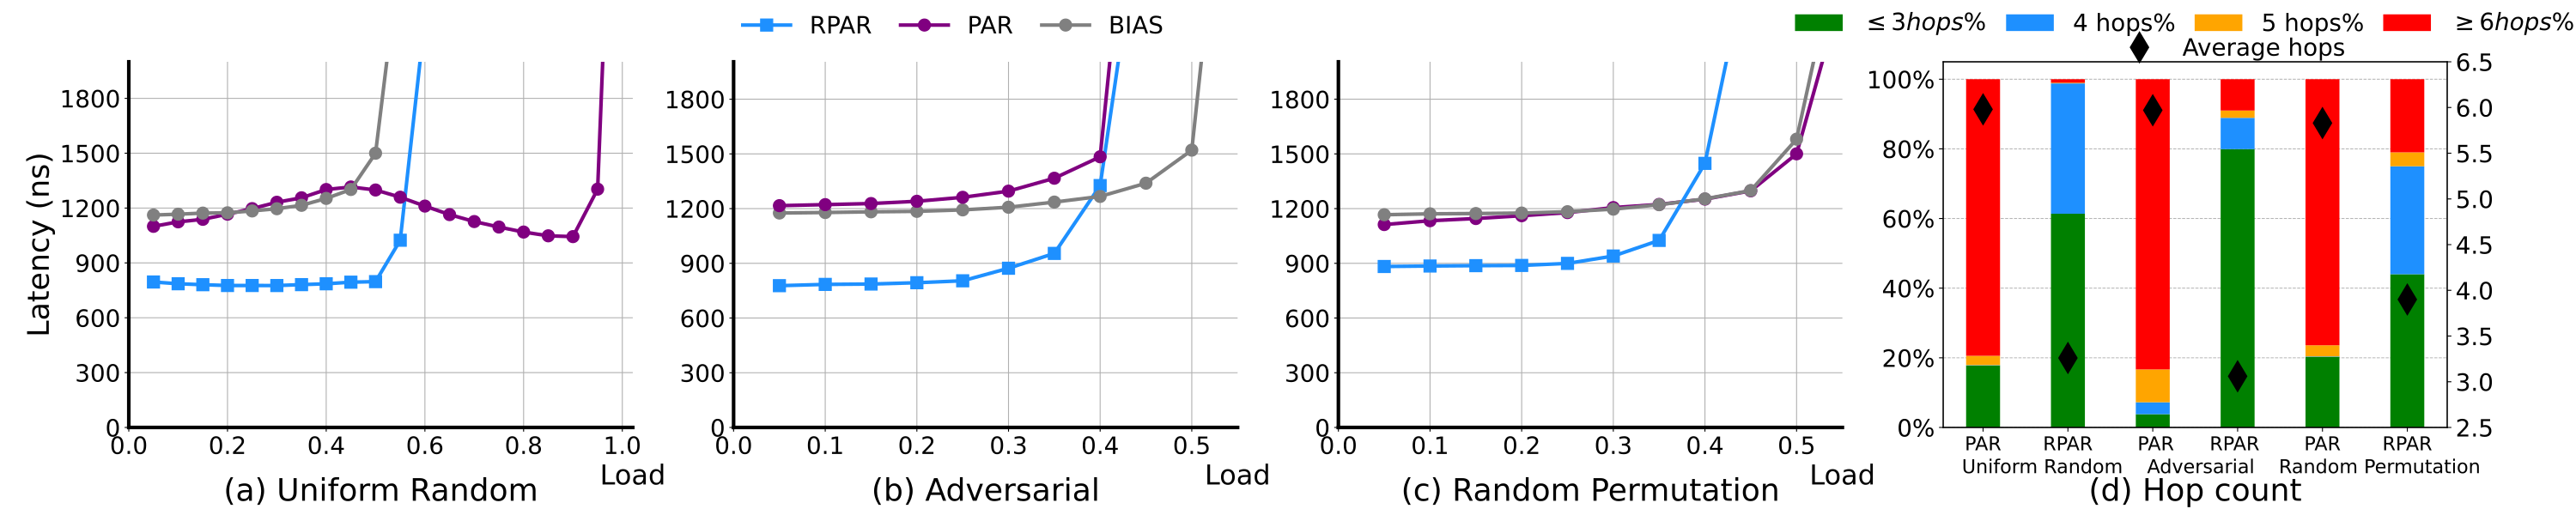

The Python source for this figure:
from matplotlib import pyplot as plt




fig1, ax = plt.subplots(1, 4, figsize=(30, 6), gridspec_kw={'height_ratios': [1]})
axes = plt.axes()
axes.spines['right'].set_visible(False)
axes.spines['top'].set_visible(False)
plt.subplot(1, 4, 1)
plt.gca().spines['bottom'].set_linewidth(3)
plt.gca().spines['left'].set_linewidth(3)
plt.gca().spines['top'].set_visible(False)
plt.gca().spines['right'].set_visible(False)

x_ticks_ur = [0, 0.2, 0.4, 0.6, 0.8, 1.0]

x_ticks_adv = [0, 0.1, 0.2, 0.3, 0.4, 0.5, 0.6]

x_new_ur = [0.050, 0.100, 0.150, 0.200, 0.250, 0.300, 0.350, 0.400, 0.450, 0.500, 0.550, 0.600]
new_ur = [397.8, 393.0, 390.4, 388.2, 388.2, 388.1, 390.6, 392.9, 397.3, 398.8, 512.0, 1120.3]

x_par_ur = [0.050, 0.100, 0.150, 0.200, 0.250, 0.300, 0.350, 0.400, 0.450, 0.500, 0.550, 0.600, 0.650, 0.700, 0.750, 0.800, 0.850, 0.900, 0.950, 0.975]
par_ur = [550.0, 562.3, 569.2, 583.3, 598.5, 615.9, 628.1, 650.7, 657.7, 649.4, 629.7, 605.4, 582.1, 563.1, 548.1, 534.4, 524.1, 521.9, 651.7, 1500]

x_VAL_ur = [0.050, 0.100, 0.150, 0.200, 0.250, 0.300, 0.350, 0.400, 0.45, 0.5, 0.55]
VAL_ur = [580.9, 583.2, 586.2, 587.0, 592.1, 598.2, 607.5, 626.4, 650.8, 750, 1300]


for i in range(100):
    if len(new_ur)>i:
        new_ur[i] *= 2
    if len(par_ur)>i:
        par_ur[i] *= 2
    if len(VAL_ur)>i:
        VAL_ur[i] *= 2

plt.plot(x_new_ur, new_ur, color='dodgerblue', marker='s', markersize='10', linewidth=3,
         zorder=5, label = "RPAR")
plt.plot(x_par_ur, par_ur, color='purple', marker='o', markersize='10', linewidth=3,
         zorder=5, label = "PAR")
plt.plot(x_VAL_ur, VAL_ur, color='grey', marker='o', markersize='10', linewidth=3,
         zorder=13, label = "BIAS")
plt.title("(a) Uniform Random", fontsize=26, x=0.5, y=-0.22)
y_ticks_label_adv = [0, 300, 600, 900, 1200, 1500, 1800]
plt.yticks(y_ticks_label_adv, fontsize=20)
plt.xticks(x_ticks_ur, fontsize=20)
plt.ylim(top=2000)
plt.ylabel("Latency (ns)", fontsize=25)
plt.ylim(bottom=0)
plt.xlim(left=0)

plt.grid()
plt.xlabel("Load", fontsize=23, x=1)

plt.subplot(1, 4, 2)
plt.gca().spines['bottom'].set_linewidth(3)
plt.gca().spines['left'].set_linewidth(3)
plt.gca().spines['top'].set_visible(False)
plt.gca().spines['right'].set_visible(False)
x_ticks_perm = [0, 0.1, 0.2, 0.3, 0.4, 0.5]

x_new_adv = [0.050, 0.100, 0.150, 0.200, 0.250, 0.300, 0.350, 0.4, 0.45]
new_adv = [388.7, 392.2, 393.2, 396.8, 402.1, 436.5, 477.2, 663.2, 1521.3]

x_par_adv = [0.050, 0.100, 0.150, 0.200, 0.250, 0.300, 0.350, 0.400, 0.450]
par_adv = [608.1, 610.9, 613.9, 620.1, 631.0, 647.9, 683.3, 742.1, 1975.6]  #已更新

x_ugal_adv = [0.05, 0.1, 0.15]
ugal_adv = [457.6, 633.4, 1500]

x_VAL_adv = [0.050, 0.100, 0.150, 0.200, 0.250, 0.300, 0.350, 0.400, 0.450, 0.500, 0.550]
VAL_adv  = [587.9, 589.3, 591.2, 592.5, 596.5, 603.8, 617.9, 633.4, 669.7, 760.3, 1930.9, ]


for i in range(100):
    if len(new_adv)>i:
        new_adv[i] *= 2
    if len(par_adv)>i:
        par_adv[i] *= 2
    if len(VAL_adv)>i:
        VAL_adv[i] *= 2
    if len(ugal_adv)>i:
        ugal_adv[i] *= 2

plt.plot(x_new_adv, new_adv, color='dodgerblue', marker='s', markersize='10', linewidth=3,
         zorder=5)
plt.plot(x_par_adv, par_adv, color='purple', marker='o', markersize='10', linewidth=3,
         zorder=8)

plt.plot(x_VAL_adv, VAL_adv, color='grey', marker='o', markersize='10', linewidth=3,
         zorder=6)
plt.title("(b) Adversarial", fontsize=26, x=0.5, y=-0.22)
plt.xlabel("Load", fontsize=23, x=1)

y_ticks_label_adv = [0, 300, 600, 900, 1200, 1500, 1800]
plt.yticks(y_ticks_label_adv, fontsize=20)
plt.xticks(x_ticks_adv, fontsize=20)
plt.ylim(top=2005)
plt.ylim(bottom=0)
plt.xlim(left=0)
plt.xlim(right=0.55)
# plt.legend(fontsize=20)
plt.grid()

x_new_perm = [0.050, 0.100, 0.150, 0.200, 0.250, 0.300, 0.350, 0.400, 0.425,  0.500]

new_perm = [441.3, 442.6, 443.6, 444.2, 449.8, 470.0, 512.8, 724.1, 1022.7, 1422.1]

x_par_perm = [0.050, 0.100, 0.150, 0.200, 0.250, 0.300, 0.350, 0.400, 0.450, 0.500, 0.550, ]
par_perm = [556.3, 566.8, 572.8, 580.5, 589.1, 602.8, 611.5, 626.0, 648.7, 750.2,  1199.5, ]


x_ugal_perm = [0.050, 0.100, 0.150, 0.200, 0.250, 0.300, 0.350, 0.400, 0.450, 0.500, 0.550, 0.600]
ugal_perm = [384.0, 383.0, 382.6, 382.9, 384.0, 386.2, 392.3, 406.8, 449.7, 574.5, 953.3, 1120.4]

x_VAL_perm = [0.050, 0.100, 0.150, 0.200, 0.250, 0.300, 0.350, 0.400, 0.450, 0.500, 0.550]
VAL_perm = [583.2, 585.7, 586.5, 587.8, 591.5, 598.5, 610.7, 626.8, 649.6, 790.4, 1364.5,]

for i in range(100):
    if len(new_perm)>i:
        new_perm[i] *= 2
    if len(par_perm)>i:
        par_perm[i] *= 2
    if len(VAL_perm)>i:
        VAL_perm[i] *= 2
    if len(ugal_perm)>i:
        ugal_perm[i] *= 2

plt.subplot(1, 4, 3)
plt.gca().spines['bottom'].set_linewidth(3)
plt.gca().spines['left'].set_linewidth(3)
plt.gca().spines['top'].set_visible(False)
plt.gca().spines['right'].set_visible(False)

x_ticks_perm = [0, 0.1, 0.2, 0.3, 0.4, 0.5]


plt.plot(x_new_perm, new_perm, color='dodgerblue', marker='s', markersize='10', linewidth=3,
         zorder=50)
plt.plot(x_par_perm, par_perm, color='purple', marker='o', markersize='10', linewidth=3,
         zorder=13)
plt.plot(x_VAL_perm, VAL_perm, color='grey', marker='o', markersize='10', linewidth=3,
         zorder=14)

plt.title("(c) Random Permutation", fontsize=26, x=0.5, y=-0.22)
y_ticks_label_adv = [0, 300, 600, 900, 1200, 1500, 1800]
plt.yticks(y_ticks_label_adv, fontsize=20)
plt.xticks(x_ticks_adv, fontsize=20)
plt.ylim(top=2005)
plt.ylim(bottom=0)
plt.xlim(left=0)
plt.xlim(right=0.55)
fig1.legend(frameon=False, loc='upper center', bbox_to_anchor=(0.37, 1.012), ncol=8, fontsize=20, columnspacing=1.2)
plt.grid()
plt.xlabel("Load", fontsize=23, x=1)


ax1 = plt.subplot(1, 4, 4)
ax2 = ax1.twinx()
import numpy as np


categories = ['PAR', 'RPAR', ' PAR', 'RPAR ', ' PAR ', ' RPAR ']
data = [
    [0.18, 0.001, 0.027, 0.803],
    [0.615, 0.375, 0.002, 0.01],

    [0.038, 0.034, 0.094, 0.83],
    [0.80, 0.090, 0.021, 0.09],

    [0.21, 0.001, 0.033, 0.79],
    [0.44, 0.31, 0.04, 0.21]
]
colors = ['green', 'dodgerblue', 'orange', 'red']


averages = [5.98, 3.26, 5.97, 3.06, 5.83, 3.90]

totals = [sum(category_data) for category_data in data]
for i, category_data in enumerate(data):
    bottom = 0  
    for j, value in enumerate(category_data):
        height = value / totals[i]
        ax1.bar(categories[i], height, bottom=bottom, color=colors[j], width=0.4)
        bottom += height  

ax2.plot(categories, averages, 'd', color='black', label='Average hops', markersize=18)


ax1.set_yticks(np.linspace(0, 1, 6))
ax1.set_yticklabels(['0%', '20%', '40%', '60%','80%', '100%'], fontsize=20)
ax1.legend(['$\leq 3 hops\% $', '4 hops%', '5 hops%', '$\geq 6 hops\% $'], frameon=False, loc='upper center', bbox_to_anchor=(0.48, 1.195), ncol=4, fontsize=20, columnspacing=0.8)
ax2.legend(frameon=False, loc='upper center', bbox_to_anchor=(0.57, 1.125), ncol=2, fontsize=20, columnspacing=1.2)
plt.title("(d) Hop count", fontsize=26, x=0.5, y=-0.22)

plt.text(-0.25,2.0,"Uniform Random    Adversarial    Random Permutation", fontsize=16, color='black')
ax2.set_ylim(2.5, 6.5)
plt.subplots_adjust(left=0.05, right=0.95, top=0.88, bottom=0.17)
ax1.set_xticklabels(categories, fontsize=16)
ax1.yaxis.grid(True, linestyle='--', linewidth=0.7)
ax1.set_axisbelow(True)
ax2.set_yticklabels([2.5,3.0, 3.5, 4.0, 4.5, 5.0, 5.5, 6.0, 6.5],fontsize=20)
# fig1.savefig(
#     'system_level_traffic.pdf',
#     format='pdf', dpi=500)
plt.show()
